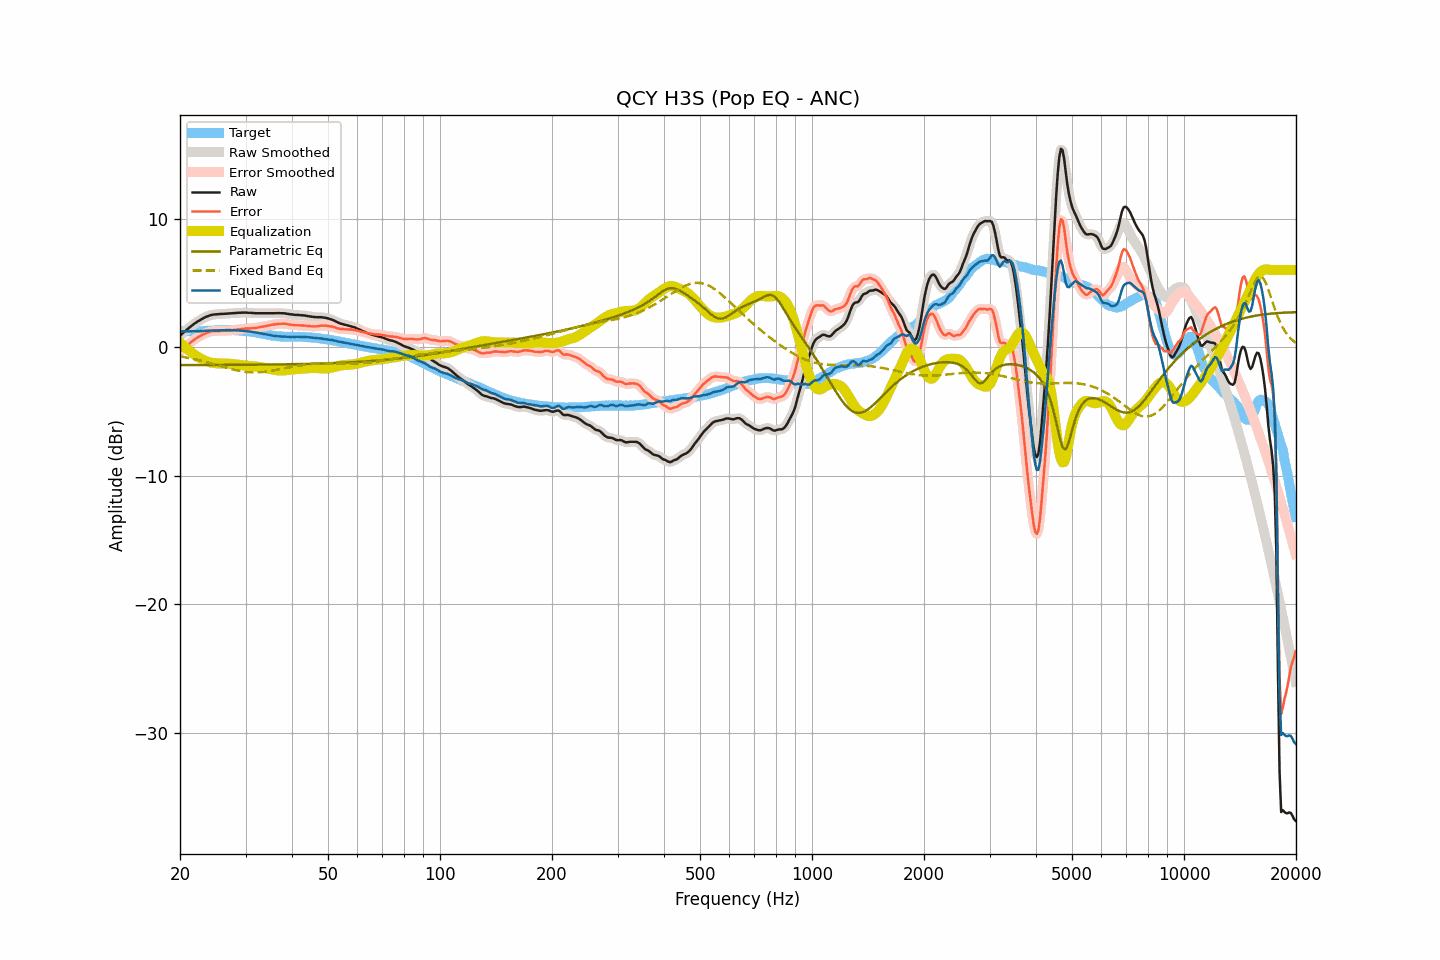

The file beside this chart, header and first rows:
frequency, raw, smoothed, error, error_smoothed, equalization, parametric_eq, fixed_band_eq, equalized_raw, equalized_smoothed, target
20.00, 0.89, 0.89, -0.34, -0.34, 0.34, -1.40, -0.72, 1.23, 1.23, 1.23
20.20, 1.01, 1.01, -0.22, -0.22, 0.23, -1.40, -0.74, 1.23, 1.23, 1.23
20.40, 1.12, 1.12, -0.11, -0.11, 0.11, -1.40, -0.76, 1.23, 1.23, 1.23
20.61, 1.23, 1.23, -0.00, -0.00, 0.00, -1.40, -0.79, 1.23, 1.23, 1.23
20.81, 1.34, 1.33, 0.11, 0.10, -0.11, -1.40, -0.81, 1.23, 1.23, 1.23
21.02, 1.44, 1.44, 0.20, 0.20, -0.21, -1.40, -0.84, 1.23, 1.23, 1.24
21.23, 1.54, 1.54, 0.30, 0.30, -0.31, -1.40, -0.86, 1.23, 1.23, 1.24
21.44, 1.64, 1.64, 0.40, 0.40, -0.41, -1.40, -0.89, 1.23, 1.23, 1.24
21.66, 1.74, 1.73, 0.50, 0.50, -0.50, -1.40, -0.91, 1.24, 1.24, 1.24
21.87, 1.83, 1.83, 0.59, 0.59, -0.59, -1.40, -0.94, 1.24, 1.24, 1.24
22.09, 1.91, 1.91, 0.67, 0.68, -0.67, -1.40, -0.97, 1.23, 1.24, 1.24
22.31, 2.00, 1.99, 0.76, 0.76, -0.76, -1.40, -1.00, 1.24, 1.24, 1.23
22.54, 2.07, 2.07, 0.83, 0.83, -0.83, -1.40, -1.03, 1.24, 1.24, 1.23
22.76, 2.15, 2.15, 0.90, 0.90, -0.90, -1.40, -1.06, 1.25, 1.24, 1.24
22.99, 2.22, 2.22, 0.96, 0.96, -0.97, -1.40, -1.09, 1.25, 1.25, 1.25
23.22, 2.28, 2.28, 1.02, 1.02, -1.03, -1.40, -1.12, 1.25, 1.26, 1.26
23.45, 2.35, 2.34, 1.08, 1.07, -1.08, -1.40, -1.15, 1.27, 1.26, 1.27
23.69, 2.40, 2.40, 1.12, 1.12, -1.13, -1.40, -1.18, 1.27, 1.27, 1.28
23.92, 2.45, 2.45, 1.17, 1.17, -1.16, -1.40, -1.22, 1.28, 1.28, 1.28
24.16, 2.49, 2.49, 1.21, 1.21, -1.20, -1.39, -1.25, 1.29, 1.29, 1.28
24.40, 2.52, 2.52, 1.24, 1.24, -1.22, -1.39, -1.29, 1.30, 1.29, 1.28
24.65, 2.54, 2.54, 1.25, 1.25, -1.24, -1.39, -1.32, 1.30, 1.30, 1.29
24.89, 2.55, 2.55, 1.25, 1.25, -1.25, -1.39, -1.36, 1.29, 1.30, 1.30
25.14, 2.56, 2.56, 1.25, 1.25, -1.26, -1.39, -1.39, 1.30, 1.30, 1.31
25.39, 2.57, 2.57, 1.25, 1.26, -1.26, -1.39, -1.43, 1.30, 1.30, 1.31
25.65, 2.58, 2.58, 1.26, 1.26, -1.27, -1.39, -1.46, 1.31, 1.31, 1.31
25.91, 2.59, 2.58, 1.27, 1.26, -1.27, -1.39, -1.50, 1.32, 1.32, 1.32
26.16, 2.59, 2.59, 1.27, 1.27, -1.27, -1.39, -1.54, 1.32, 1.32, 1.32
26.43, 2.60, 2.60, 1.27, 1.27, -1.27, -1.39, -1.57, 1.32, 1.32, 1.33
26.69, 2.61, 2.61, 1.29, 1.28, -1.28, -1.39, -1.61, 1.33, 1.33, 1.32
26.96, 2.62, 2.62, 1.29, 1.29, -1.29, -1.39, -1.64, 1.33, 1.33, 1.33
27.23, 2.63, 2.62, 1.30, 1.30, -1.30, -1.39, -1.67, 1.33, 1.33, 1.33
27.50, 2.63, 2.63, 1.30, 1.30, -1.31, -1.39, -1.71, 1.32, 1.32, 1.32
27.77, 2.64, 2.64, 1.31, 1.32, -1.32, -1.38, -1.74, 1.32, 1.32, 1.32
28.05, 2.65, 2.65, 1.34, 1.33, -1.34, -1.38, -1.77, 1.31, 1.31, 1.31
28.33, 2.66, 2.66, 1.36, 1.35, -1.35, -1.38, -1.80, 1.30, 1.31, 1.30
28.62, 2.67, 2.67, 1.37, 1.37, -1.37, -1.38, -1.82, 1.30, 1.30, 1.30
28.90, 2.68, 2.67, 1.38, 1.38, -1.39, -1.38, -1.85, 1.29, 1.29, 1.30
29.19, 2.68, 2.68, 1.40, 1.40, -1.40, -1.38, -1.87, 1.27, 1.28, 1.28
29.48, 2.69, 2.69, 1.42, 1.42, -1.42, -1.38, -1.89, 1.27, 1.27, 1.26
29.78, 2.69, 2.69, 1.44, 1.44, -1.43, -1.38, -1.91, 1.26, 1.26, 1.25
30.08, 2.69, 2.68, 1.46, 1.45, -1.44, -1.38, -1.93, 1.25, 1.24, 1.23
30.38, 2.68, 2.68, 1.45, 1.45, -1.45, -1.38, -1.94, 1.23, 1.23, 1.23
30.68, 2.67, 2.67, 1.45, 1.46, -1.46, -1.38, -1.95, 1.21, 1.21, 1.22
30.99, 2.67, 2.66, 1.46, 1.46, -1.47, -1.37, -1.96, 1.20, 1.20, 1.20
31.30, 2.66, 2.66, 1.48, 1.47, -1.48, -1.37, -1.96, 1.18, 1.18, 1.18
31.61, 2.65, 2.65, 1.49, 1.48, -1.49, -1.37, -1.97, 1.16, 1.16, 1.16
31.93, 2.64, 2.64, 1.49, 1.50, -1.50, -1.37, -1.97, 1.14, 1.14, 1.15
32.24, 2.64, 2.64, 1.51, 1.52, -1.52, -1.37, -1.96, 1.12, 1.12, 1.12
32.57, 2.64, 2.64, 1.54, 1.54, -1.54, -1.37, -1.96, 1.10, 1.10, 1.09
32.89, 2.64, 2.64, 1.57, 1.56, -1.56, -1.37, -1.95, 1.08, 1.08, 1.07
33.22, 2.64, 2.64, 1.58, 1.59, -1.58, -1.37, -1.94, 1.05, 1.05, 1.06
33.55, 2.64, 2.64, 1.60, 1.61, -1.61, -1.36, -1.93, 1.03, 1.03, 1.03
33.89, 2.64, 2.64, 1.64, 1.63, -1.63, -1.36, -1.91, 1.00, 1.00, 1.00
34.23, 2.64, 2.64, 1.66, 1.66, -1.66, -1.36, -1.90, 0.98, 0.98, 0.98
34.57, 2.64, 2.64, 1.68, 1.68, -1.68, -1.36, -1.88, 0.95, 0.95, 0.96
34.92, 2.64, 2.64, 1.71, 1.71, -1.71, -1.36, -1.86, 0.93, 0.93, 0.93
35.27, 2.64, 2.64, 1.74, 1.73, -1.73, -1.36, -1.84, 0.91, 0.91, 0.90
35.62, 2.64, 2.64, 1.75, 1.75, -1.75, -1.35, -1.82, 0.88, 0.89, 0.89
35.97, 2.64, 2.64, 1.77, 1.77, -1.77, -1.35, -1.80, 0.86, 0.87, 0.87
... 635 more rows
